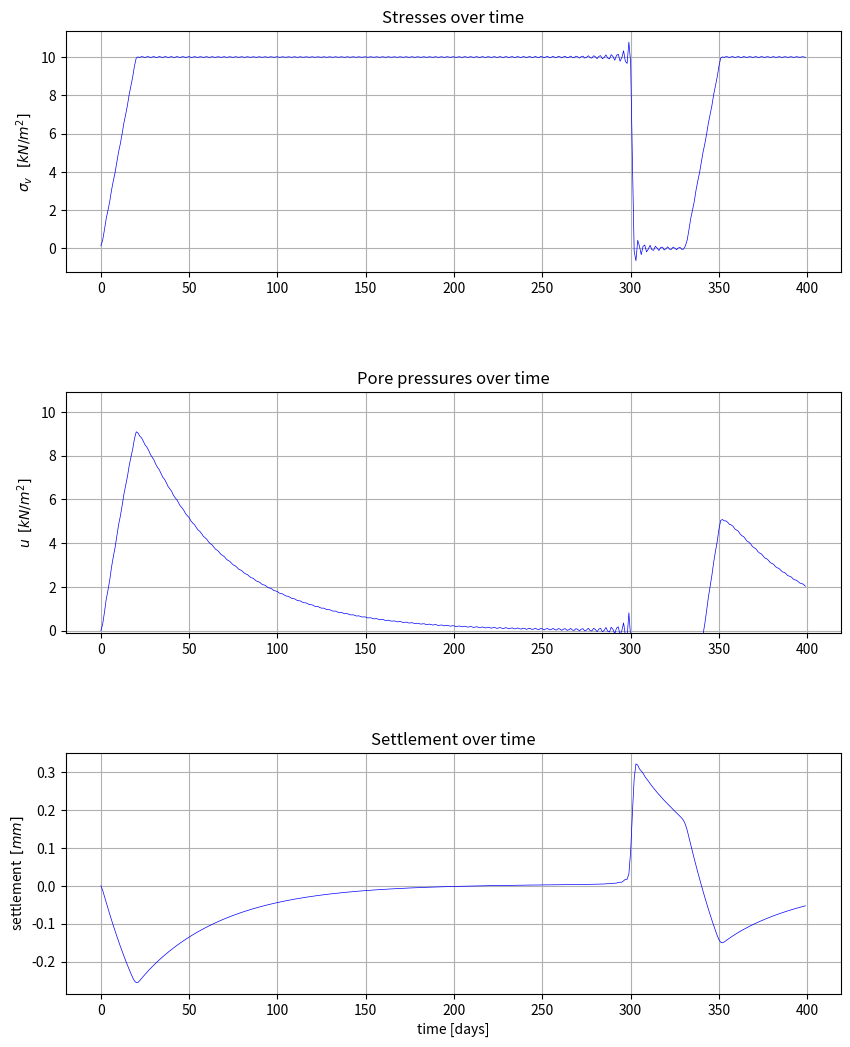

This figure's Python source:
import numpy as np
import matplotlib.pyplot as plt


def get_sigma_u_s(T, t_b, t_c, q, t, M, z, H, c_v, eta, N, E_oed):
    m_v = 1 / E_oed
    A_0 = 2 * q / T * (t_b - t_c / 2)
    T_v = c_v * t / H ** 2
    sigma_0 = A_0 / 2

    sigma_temp = 0
    u_k = 0
    s_k_temp = 0
    s_k = 0

    for k in range(1, M):
        omega_k = (2 * k * np.pi) / T
        A_k = (q * T) / (2 * np.pi ** 2 * k ** 2 * t_c) * (
                    np.cos(omega_k * t_c) + omega_k * t_c * np.sin(omega_k * t_b) - 1)
        B_k = (q * T) / (2 * np.pi ** 2 * k ** 2 * t_c) * (
                    np.sin(omega_k * t_c) - omega_k * t_c * np.cos(omega_k * t_b))

        sigma_temp += A_k * np.cos(omega_k * t) + B_k * np.sin(omega_k * t)

        u_temp = 0
        for j in range(1, N):
            delta = eta * c_v / (omega_k * H ** 2)
            xi = (2 * j - 1) * np.pi / 2
            Y = ((A_k + B_k * delta * xi ** 2) * (np.cos(omega_k * t) - np.exp(-eta * xi ** 2 * T_v)) -
                 (A_k * delta * xi ** 2 - B_k) * np.sin(omega_k * t))
            u_temp += (-1) ** j / (xi + delta ** 2 * xi ** 5) * Y * np.cos(xi * z / H)
            s_k_temp += Y / (xi ** 2 + delta ** 2 * xi ** 6)

        u_k += u_temp
        s_k += m_v * H * (A_k * np.cos(omega_k * t) + B_k * np.sin(omega_k * t) - 2 * eta * s_k_temp)

    sigma = A_0 / 2 + sigma_temp
    u = -2 * eta * u_k
    s = m_v * H * sigma_0 + s_k
    return sigma, u, s


E_oed = 2400
z = 0.2
H = 1
c_v = (1 * 10**-7) * 60**2 * 24
t_b = 2.6 * H**2 / c_v
t_c = 20
T = 1.1 * t_b
t = np.arange(0, 400, 1)
q = 10
M = 100
N = 10
eta = 1


sigma, u, s = get_sigma_u_s(T, t_b, t_c, q, t, M, z, H, c_v, eta, N, E_oed)

fig, axs = plt.subplots(3, figsize=(10, 12.5))
plt.subplots_adjust(wspace=0.5, hspace=0.5)

axs[0].plot(t, sigma, lw=0.5, color='b')
axs[1].plot(t, u, lw=0.5, color='b')
axs[2].plot(t, s, lw=0.5, color='b')


axs[0].grid(True)
# axs[0].set_ylim(-max(sigma_total)*0.01, max(sigma_total)*1.2)
# axs[0].set_ylim(-max(sigma_total)*0.01, 1.4)
# axs[0].set_xlim(0, 8)
axs[0].set_title("Stresses over time")
# axs[0].set_xlabel("time [years]")
axs[0].set_ylabel("$\sigma_v$   $[kN/m^2]$")


axs[1].grid(True)
# axs[1].set_ylim(-max(u_total)*0.01, max(u_total)*1.2) #turn this one on again
axs[1].set_ylim(-max(u)*0.01, max(u)*1.2)
# axs[1].set_xlim(0, 8)
axs[1].set_title("Pore pressures over time")
# axs[1].set_xlabel("time [years]")
axs[1].set_ylabel("$u$  $[kN/m^2]$")




axs[2].grid(True)
# axs[2].set_ylim(-max(s)*0.01, max(s)*1.2)
# axs[2].set_xlim(0, 8)
axs[2].set_title("Settlement over time")
axs[2].set_xlabel("time [days]")
axs[2].set_ylabel("settlement  $[mm]$")

plt.show()

